Run: headless pygame with SDL's dummy video driver; simulated clock (each Clock.tick advances the game by its frame time, no real sleeping); random seed 0; keys injected as events and as key.get_pressed() state; no mouse input.
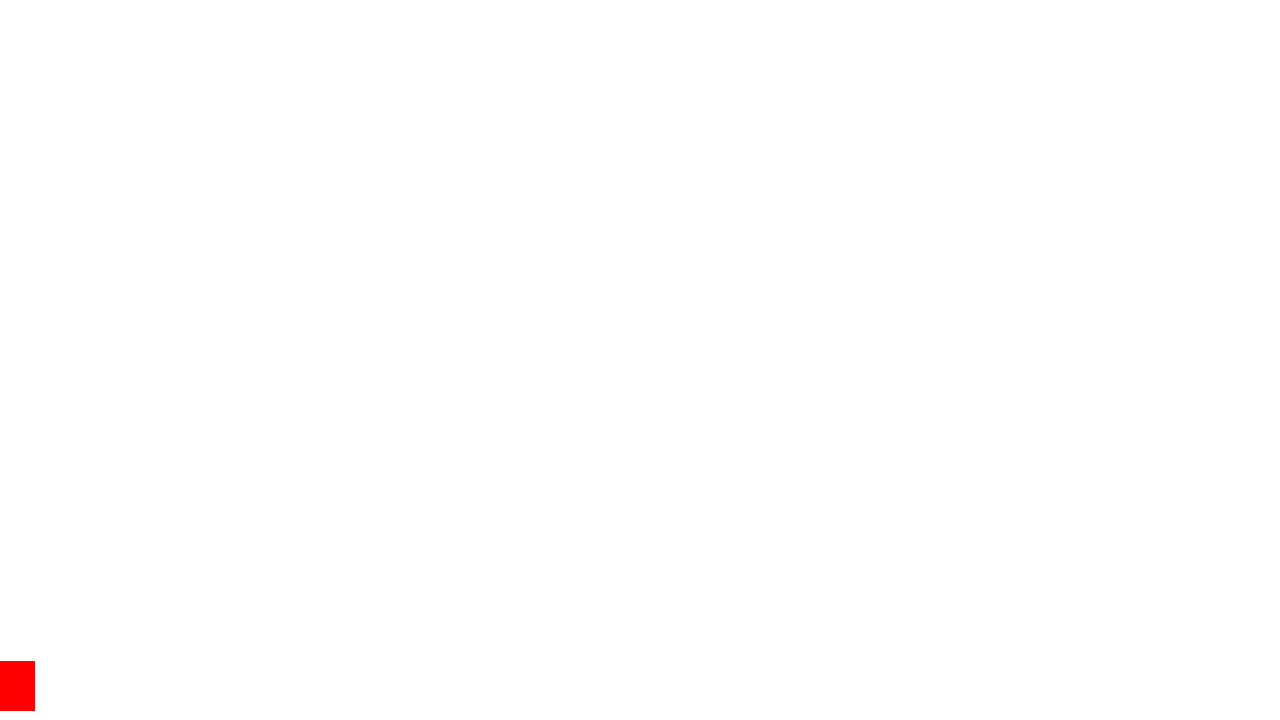
Frame 1 of 4 · flips 1–60 · no input
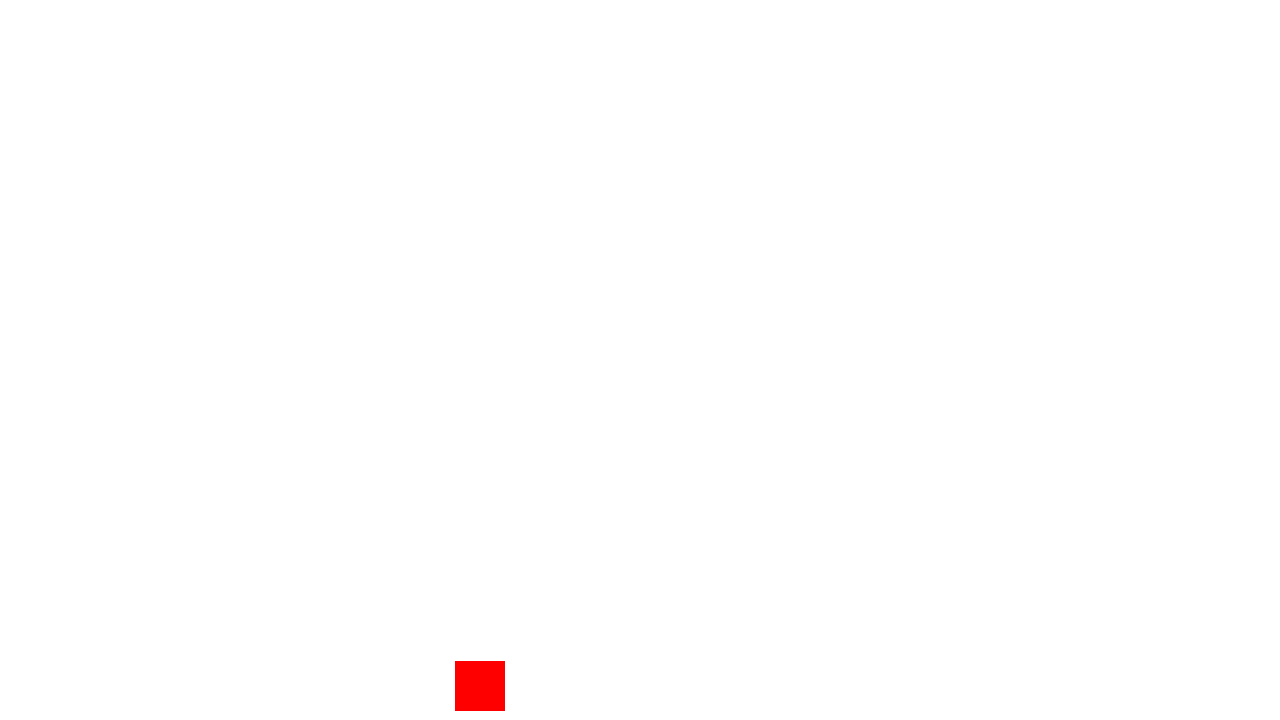
Frame 2 of 4 · flips 61–180 · tapped SPACE, RETURN · held RIGHT (→), D
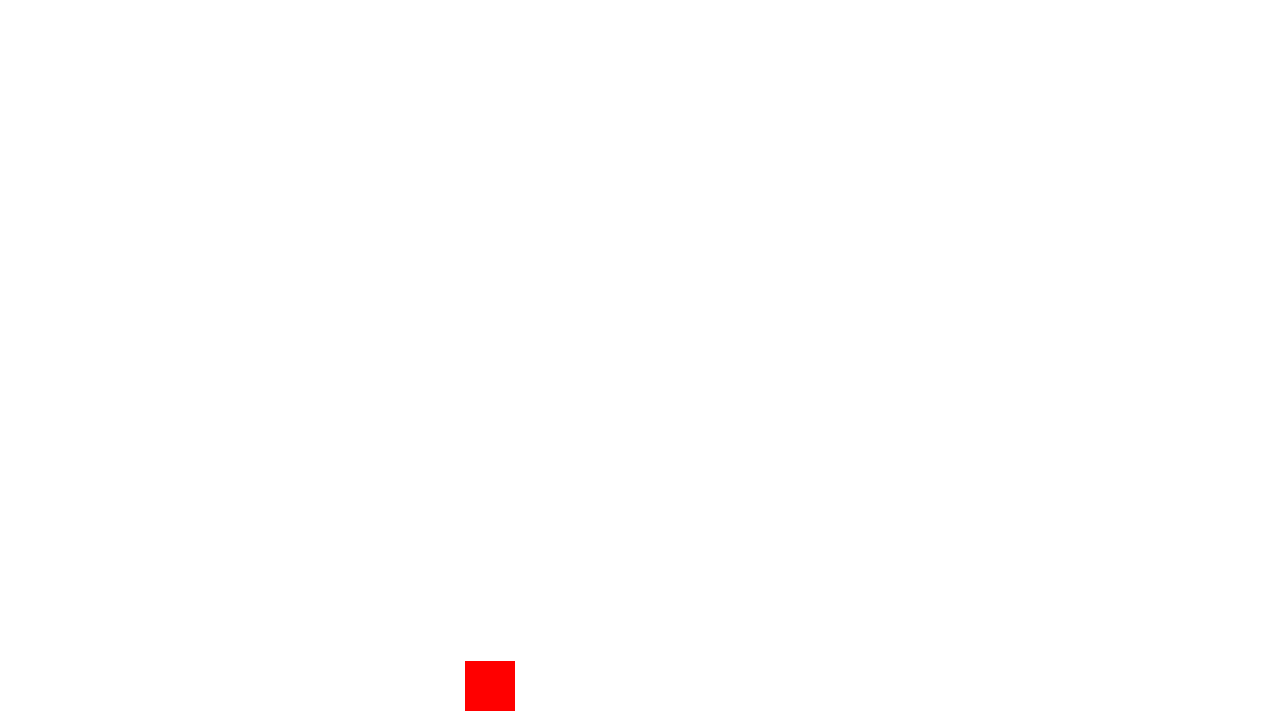
Frame 3 of 4 · flips 181–300 · held DOWN (↓), S
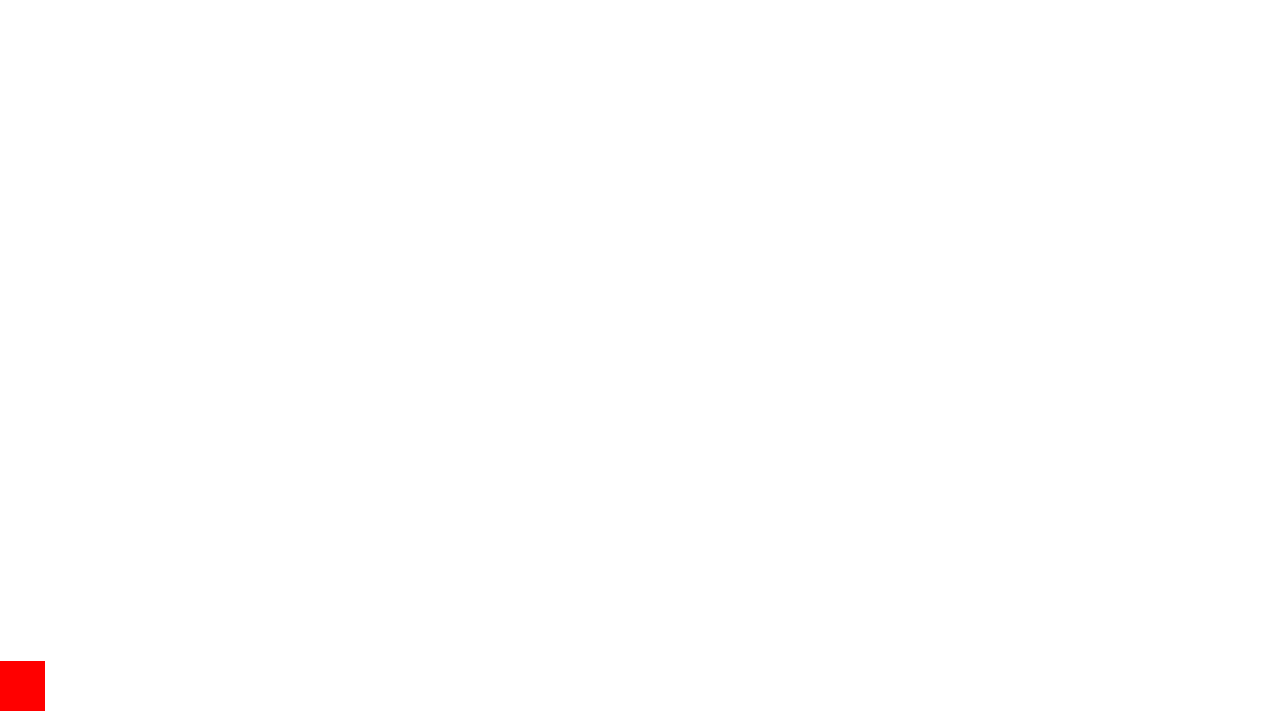
Frame 4 of 4 · flips 301–420 · held LEFT (←), A, UP (↑), W

The pygame program that drew these frames:

import pygame , time , sys

pygame.init()
win = pygame.display.set_mode((1280,720))
clock = pygame.time.Clock()
framerate = 60

x_acceleration = 0
x_velocity = 0
x_position = 10

y_acceleration = 9.8
y_velocity = 0
y_position = 360

is_jumping = False

rect = pygame.Rect(x_position,360,50,50)
while True:
    y_position += 1

    # rect.update(0,y_position , 50 , 50 )
    for event in pygame.event.get():
        if event.type == pygame.QUIT:
            pygame.quit()
            sys.exit()
    clock.tick(framerate)
    x_acceleration = 0
    keys = pygame.key.get_pressed()
    if keys[pygame.K_RIGHT]:
        x_acceleration += 1
    if keys[pygame.K_LEFT] :
        x_acceleration -= 1
    # if not is_jumping :
    if keys[pygame.K_SPACE] :
        rect.move_ip(0,1000)
        is_jumping = True
    else :
        is_jumping = False
    # if abs(x_acceleration) > 10 :
    x_acceleration += x_velocity * -0.25
    x_velocity += x_acceleration
    x_position += x_velocity + 0.5 * x_acceleration
    rect.update(x_position , y_position , 50 , 50 )
    if y_position > 710 :
        y_position = 710
        # rect.update(rect.x , 710, rect.w , rect.h)
    else :
        y_acceleration += y_velocity * -0.025
        y_velocity += y_acceleration
        y_position += y_velocity + 0.5 * y_acceleration
        rect.update(x_position , y_position , 50 , 50 )


    rect.midbottom = rect.topleft
    win.fill('white')
    pygame.draw.rect(win,'red',rect)
    pygame.display.flip()
